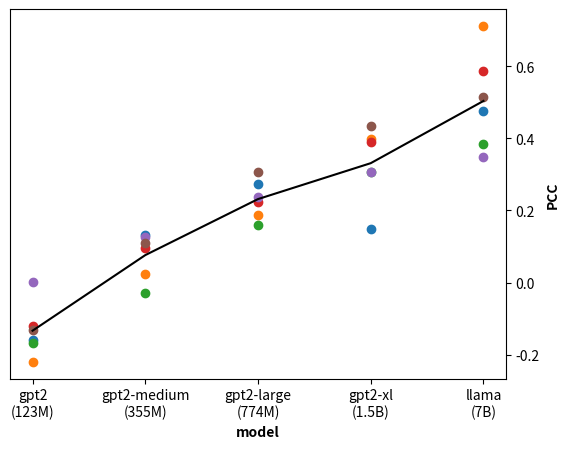

Write Python code to recreate this figure.
from matplotlib import pyplot as plt
import numpy as np

labels = ['identity_attack', 'profanity', 'severe_toxicity', 'sexually_explicit', 'threat', 'toxicity']
model = ['gpt2\n(123M)','gpt2-medium\n(355M)','gpt2-large\n(774M)', 'gpt2-xl\n(1.5B)', 'llama\n(7B)']
identity_attack = [-0.1594538618191228, 0.13297142960619934,0.27401432497431794, 0.14909420024376105, 0.47553865186535615]
profanity = [-0.22042233460931795, 0.02270361453908532, 0.18707057949327477, 0.3992726852187268, 0.7116143039634004]
severe_toxicity = [-0.16829771644969427,-0.030074577226165043, 0.16056439350248936, 0.3075116177386041, 0.3844732695199883]
sexually_explicit = [-0.12117629158050279, 0.0970199674730534, 0.22483737916729016, 0.3901788487240876, 0.5870579945000944]
threat = [0.001132733606318824, 0.12555362389505922, 0.23692922150279427, 0.3080139109066506, 0.34836064951564194]
toxicity = [-0.1327355773478661, 0.10898989711847147, 0.30628743272528997, 0.4333461831274699, 0.5159369388879256]
attributes = [identity_attack, profanity, severe_toxicity, sexually_explicit, threat, toxicity]

avg = [0,0,0,0,0]

f = plt.figure()
ax = f.add_subplot(111)
ax.yaxis.tick_right()
ax.yaxis.set_label_position("right")

for i in range(len(attributes)):
    plt.scatter(model, attributes[i], label=labels[i])
    for j in range(5):
        avg[j]+=attributes[i][j]
for j in range(5):
    avg[j]/=6



plt.plot(model, avg, color='black')
plt.xlabel('model', fontweight='bold')
plt.ylabel('PCC', fontweight='bold')
# plt.legend(fontsize=8)

# plt.scatter(model, identity_attack)
# plt.scatter(model, profanity)
# plt.scatter(model, severe_toxicity)
# plt.scatter(model, sexually_explicit)
# plt.scatter(model, threat)
# plt.scatter(model, toxicity)

plt.savefig('image_PCC_update.png', bbox_inches='tight')

